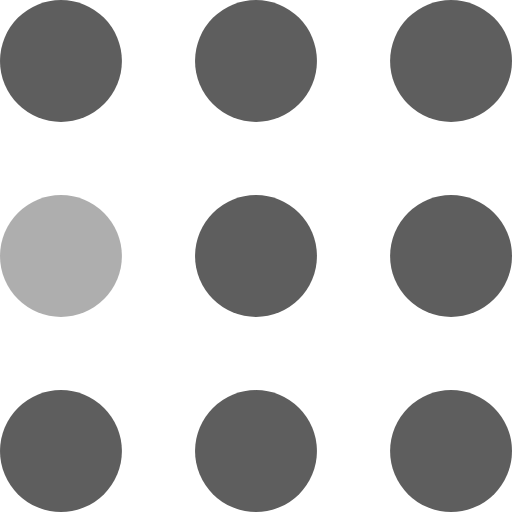
t = 0.00 s
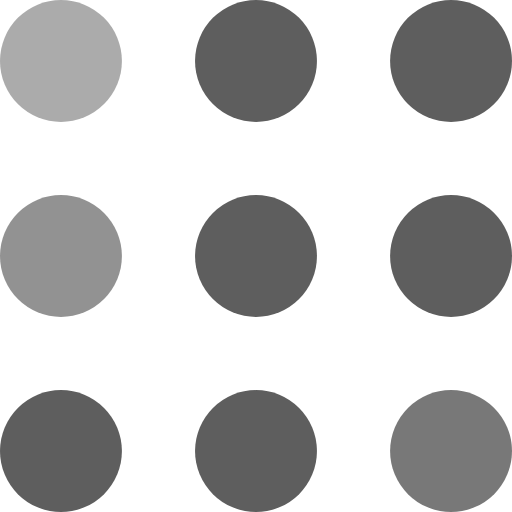
t = 0.30 s
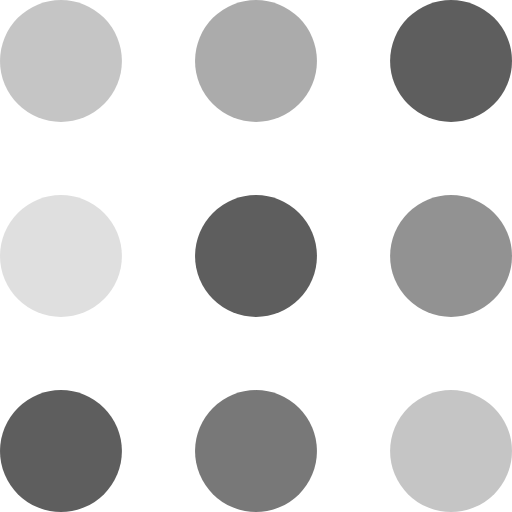
t = 0.60 s
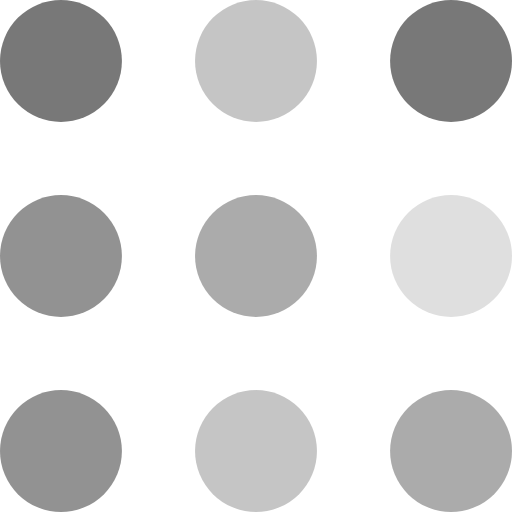
t = 0.90 s
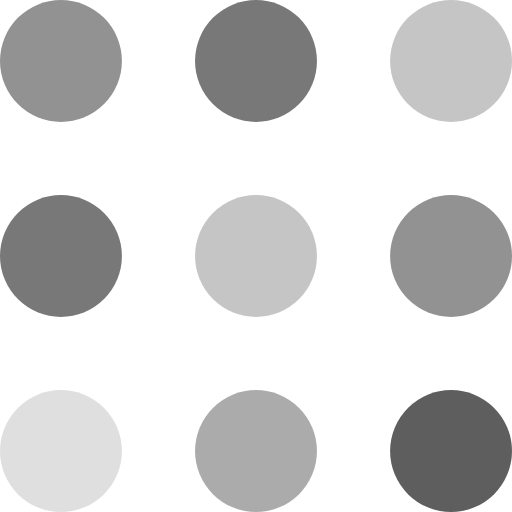
t = 1.20 s
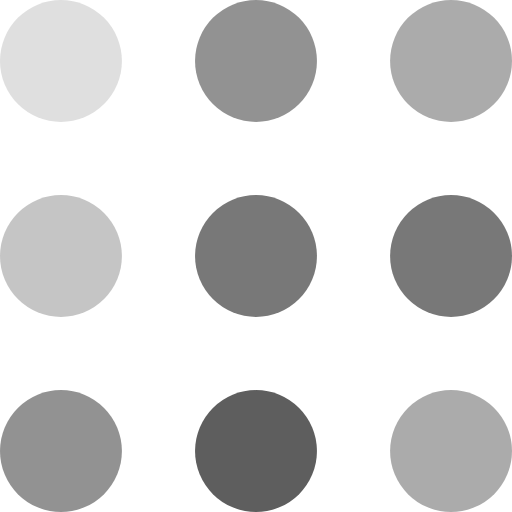
t = 1.50 s

The animated SVG that drew these frames (rendered in a browser with its animation timeline set to each time). Animation: 9 SMIL elements (animate=9); one cycle of 1.80 s, repeats indefinitely.

<?xml version="1.0" encoding="utf-8"?>
<!-- Generator: Adobe Illustrator 21.0.0, SVG Export Plug-In . SVG Version: 6.00 Build 0)  -->
<svg version="1.1" id="Ebene_1" xmlns="http://www.w3.org/2000/svg" xmlns:xlink="http://www.w3.org/1999/xlink" x="0px" y="0px"
	 viewBox="0 0 105 105" style="enable-background:new 0 0 105 105;" xml:space="preserve">
<style type="text/css">
	.st0{fill:#5E5E5E;}
	.st1{fill:#5E5E5E;fill-opacity:0.5;}
</style>
<circle class="st0" cx="12.5" cy="12.5" r="12.5">
<animate  accumulate="none" additive="replace" attributeName="fill-opacity" begin="0s" calcMode="linear" dur="1s" fill="remove" repeatCount="indefinite" restart="always" values="1;.2;1">
	</animate>
</circle>
<circle class="st1" cx="12.5" cy="52.5" r="12.5">
<animate  accumulate="none" additive="replace" attributeName="fill-opacity" begin="100ms" calcMode="linear" dur="1s" fill="remove" repeatCount="indefinite" restart="always" values="1;.2;1">
	</animate>
</circle>
<circle class="st0" cx="52.5" cy="12.5" r="12.5">
<animate  accumulate="none" additive="replace" attributeName="fill-opacity" begin="300ms" calcMode="linear" dur="1s" fill="remove" repeatCount="indefinite" restart="always" values="1;.2;1">
	</animate>
</circle>
<circle class="st0" cx="52.5" cy="52.5" r="12.5">
<animate  accumulate="none" additive="replace" attributeName="fill-opacity" begin="600ms" calcMode="linear" dur="1s" fill="remove" repeatCount="indefinite" restart="always" values="1;.2;1">
	</animate>
</circle>
<circle class="st0" cx="92.5" cy="12.5" r="12.5">
<animate  accumulate="none" additive="replace" attributeName="fill-opacity" begin="800ms" calcMode="linear" dur="1s" fill="remove" repeatCount="indefinite" restart="always" values="1;.2;1">
	</animate>
</circle>
<circle class="st0" cx="92.5" cy="52.5" r="12.5">
<animate  accumulate="none" additive="replace" attributeName="fill-opacity" begin="400ms" calcMode="linear" dur="1s" fill="remove" repeatCount="indefinite" restart="always" values="1;.2;1">
	</animate>
</circle>
<circle class="st0" cx="12.5" cy="92.5" r="12.5">
<animate  accumulate="none" additive="replace" attributeName="fill-opacity" begin="700ms" calcMode="linear" dur="1s" fill="remove" repeatCount="indefinite" restart="always" values="1;.2;1">
	</animate>
</circle>
<circle class="st0" cx="52.5" cy="92.5" r="12.5">
<animate  accumulate="none" additive="replace" attributeName="fill-opacity" begin="500ms" calcMode="linear" dur="1s" fill="remove" repeatCount="indefinite" restart="always" values="1;.2;1">
	</animate>
</circle>
<circle class="st0" cx="92.5" cy="92.5" r="12.5">
<animate  accumulate="none" additive="replace" attributeName="fill-opacity" begin="200ms" calcMode="linear" dur="1s" fill="remove" repeatCount="indefinite" restart="always" values="1;.2;1">
	</animate>
</circle>
</svg>
